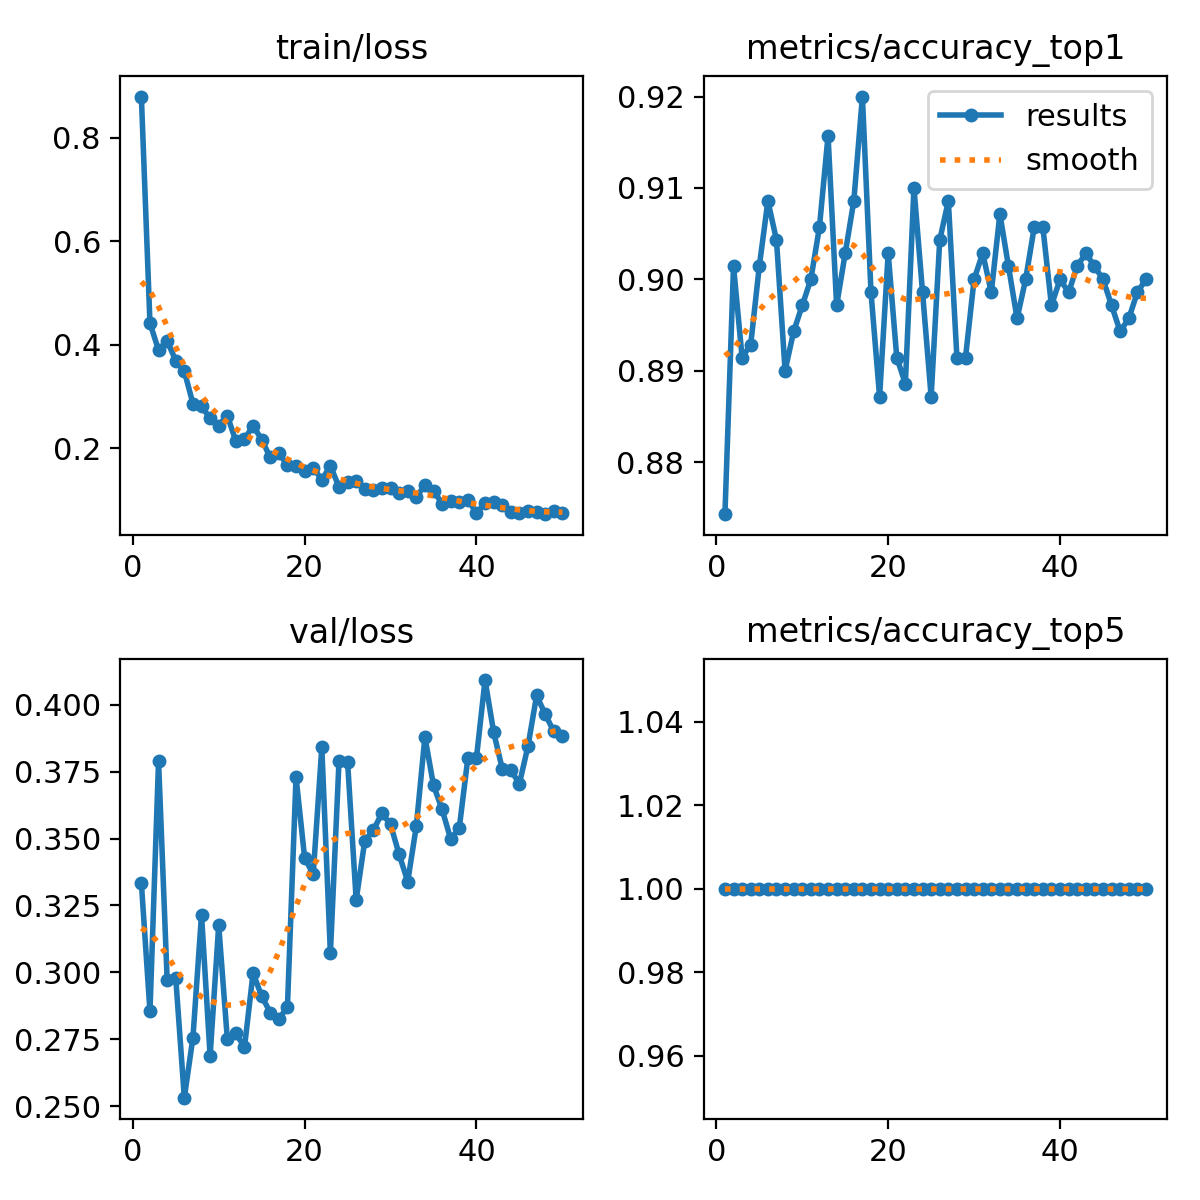

Values plotted in this chart, from the file beside it:
epoch, time, train/loss, metrics/accuracy_top1, metrics/accuracy_top5, val/loss, lr/pg0, lr/pg1, lr/pg2
1, 37.51, 0.8792, 0.8743, 1, 0.3334, 0.0004135, 0.0004135, 0.0004135
2, 72.63, 0.4418, 0.9014, 1, 0.2854, 0.0008137, 0.0008137, 0.0008137
3, 113.2, 0.3895, 0.8914, 1, 0.3789, 0.001197, 0.001197, 0.001197
4, 152.3, 0.4073, 0.8929, 1, 0.2972, 0.001176, 0.001176, 0.001176
5, 188.9, 0.3695, 0.9014, 1, 0.2979, 0.001151, 0.001151, 0.001151
6, 233.2, 0.3488, 0.9086, 1, 0.2531, 0.001126, 0.001126, 0.001126
7, 283.4, 0.2865, 0.9043, 1, 0.2756, 0.001102, 0.001102, 0.001102
8, 322.5, 0.2809, 0.89, 1, 0.3215, 0.001077, 0.001077, 0.001077
9, 361.2, 0.2579, 0.8943, 1, 0.2687, 0.001052, 0.001052, 0.001052
10, 402.3, 0.2441, 0.8971, 1, 0.3176, 0.001027, 0.001027, 0.001027
11, 439.5, 0.2632, 0.9, 1, 0.2752, 0.001002, 0.001002, 0.001002
12, 475.1, 0.2138, 0.9057, 1, 0.2772, 0.0009778, 0.0009778, 0.0009778
13, 512.1, 0.2175, 0.9157, 1, 0.272, 0.000953, 0.000953, 0.000953
14, 545.9, 0.2439, 0.8971, 1, 0.2997, 0.0009283, 0.0009283, 0.0009283
15, 581.1, 0.2169, 0.9029, 1, 0.2911, 0.0009035, 0.0009035, 0.0009035
16, 616.3, 0.1825, 0.9086, 1, 0.2849, 0.0008787, 0.0008787, 0.0008787
17, 650.4, 0.1903, 0.92, 1, 0.2824, 0.000854, 0.000854, 0.000854
18, 1402, 0.1676, 0.8986, 1, 0.2871, 0.0008293, 0.0008293, 0.0008293
19, 1437, 0.1655, 0.8871, 1, 0.373, 0.0008045, 0.0008045, 0.0008045
20, 1473, 0.1556, 0.9029, 1, 0.3428, 0.0007797, 0.0007797, 0.0007797
21, 1506, 0.1629, 0.8914, 1, 0.3366, 0.000755, 0.000755, 0.000755
22, 1543, 0.1392, 0.8886, 1, 0.3841, 0.0007302, 0.0007302, 0.0007302
23, 1580, 0.1664, 0.91, 1, 0.3071, 0.0007055, 0.0007055, 0.0007055
24, 1613, 0.1252, 0.8986, 1, 0.3788, 0.0006808, 0.0006808, 0.0006808
25, 1649, 0.1343, 0.8871, 1, 0.3786, 0.000656, 0.000656, 0.000656
26, 1683, 0.1373, 0.9043, 1, 0.327, 0.0006312, 0.0006312, 0.0006312
27, 1720, 0.1215, 0.9086, 1, 0.3491, 0.0006065, 0.0006065, 0.0006065
28, 1756, 0.119, 0.8914, 1, 0.3531, 0.0005818, 0.0005818, 0.0005818
29, 1848, 0.1232, 0.8914, 1, 0.3595, 0.000557, 0.000557, 0.000557
30, 1884, 0.1229, 0.9, 1, 0.3552, 0.0005322, 0.0005322, 0.0005322
31, 1920, 0.1135, 0.9029, 1, 0.344, 0.0005075, 0.0005075, 0.0005075
32, 1956, 0.1181, 0.8986, 1, 0.3339, 0.0004827, 0.0004827, 0.0004827
33, 1991, 0.1061, 0.9071, 1, 0.3547, 0.000458, 0.000458, 0.000458
34, 2029, 0.1289, 0.9014, 1, 0.388, 0.0004332, 0.0004332, 0.0004332
35, 2887, 0.1185, 0.8957, 1, 0.3699, 0.0004085, 0.0004085, 0.0004085
36, 2930, 0.09295, 0.9, 1, 0.3609, 0.0003837, 0.0003837, 0.0003837
37, 2970, 0.09843, 0.9057, 1, 0.3498, 0.000359, 0.000359, 0.000359
38, 3004, 0.09639, 0.9057, 1, 0.354, 0.0003343, 0.0003343, 0.0003343
39, 3040, 0.1004, 0.8971, 1, 0.3801, 0.0003095, 0.0003095, 0.0003095
40, 4676, 0.07545, 0.9, 1, 0.3802, 0.0002848, 0.0002848, 0.0002848
41, 4716, 0.09358, 0.8986, 1, 0.4092, 0.00026, 0.00026, 0.00026
42, 4746, 0.09631, 0.9014, 1, 0.3898, 0.0002352, 0.0002352, 0.0002352
43, 4776, 0.09106, 0.9029, 1, 0.3761, 0.0002105, 0.0002105, 0.0002105
44, 4806, 0.07714, 0.9014, 1, 0.3755, 0.0001857, 0.0001857, 0.0001857
45, 4835, 0.07475, 0.9, 1, 0.3705, 0.000161, 0.000161, 0.000161
46, 4865, 0.07854, 0.8971, 1, 0.3846, 0.0001363, 0.0001363, 0.0001363
47, 4896, 0.0777, 0.8943, 1, 0.4035, 0.0001115, 0.0001115, 0.0001115
48, 4961, 0.07289, 0.8957, 1, 0.3965, 8.675e-05, 8.675e-05, 8.675e-05
49, 4991, 0.07835, 0.8986, 1, 0.39, 6.2e-05, 6.2e-05, 6.2e-05
50, 5023, 0.07592, 0.9, 1, 0.3883, 3.725e-05, 3.725e-05, 3.725e-05
